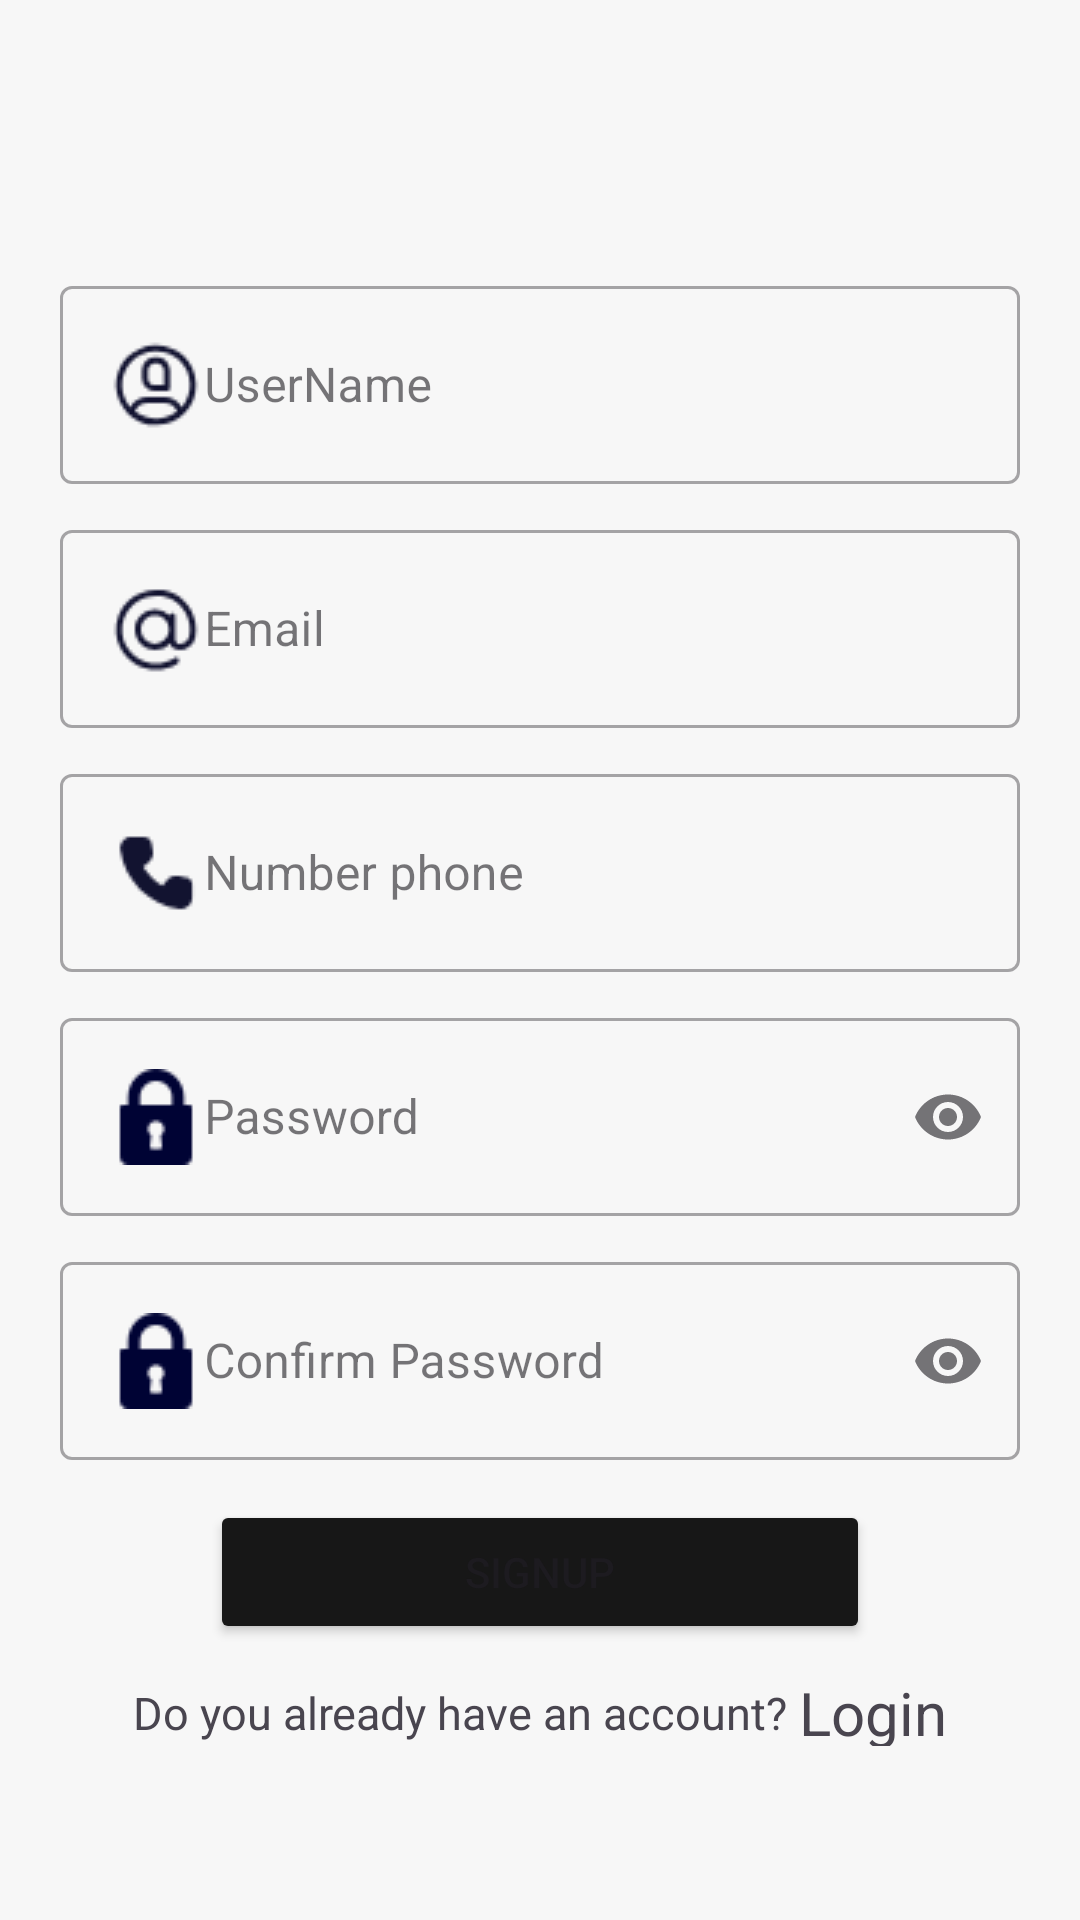

Reconstruct the res/layout file that produces this screen, plus the resources it refers to.
<!-- AndroidManifest.xml: application theme Theme.MyApplication -->
<!-- res/layout/activity_sing_up.xml -->
<?xml version="1.0" encoding="utf-8"?>
<RelativeLayout xmlns:android="http://schemas.android.com/apk/res/android"
    xmlns:tools="http://schemas.android.com/tools"
    android:layout_width="match_parent"
    android:layout_height="match_parent"
    xmlns:app="http://schemas.android.com/apk/res-auto"
    android:orientation="vertical"
    tools:context=".View.SignUP">


    <com.google.android.material.textfield.TextInputLayout
        android:id="@+id/layout_usernameSignup"
        style="@style/Widget.MaterialComponents.TextInputLayout.OutlinedBox"
        android:layout_width="match_parent"
        android:layout_height="wrap_content"
        android:layout_marginTop="90dp"
        android:layout_marginLeft="20dp"
        android:layout_marginRight="20dp"
        app:endIconMode="clear_text">

        <com.google.android.material.textfield.TextInputEditText
            android:id="@+id/usernameSignup"
            android:layout_width="match_parent"
            android:layout_height="wrap_content"
            android:hint="@string/username"
            android:inputType="textPersonName"
            android:drawableStart="@drawable/icon_usernam" />
    </com.google.android.material.textfield.TextInputLayout>

    
    <com.google.android.material.textfield.TextInputLayout
        android:id="@+id/layout_emailSignup"
        style="@style/Widget.MaterialComponents.TextInputLayout.OutlinedBox"
        android:layout_width="match_parent"
        android:layout_height="wrap_content"
        android:layout_below="@id/layout_usernameSignup"
        android:layout_marginTop="10dp"
        android:layout_marginLeft="20dp"
        android:layout_marginRight="20dp"
        app:endIconMode="clear_text">

        <com.google.android.material.textfield.TextInputEditText
            android:id="@+id/emailSignup"
            android:layout_width="match_parent"
            android:layout_height="wrap_content"
            android:hint="@string/email"
            android:inputType="textEmailAddress"
            android:drawableStart="@drawable/icon_email" />
    </com.google.android.material.textfield.TextInputLayout>

    
    <com.google.android.material.textfield.TextInputLayout
        android:id="@+id/layout_phoneSignup"
        style="@style/Widget.MaterialComponents.TextInputLayout.OutlinedBox"
        android:layout_width="match_parent"
        android:layout_height="wrap_content"
        android:layout_below="@id/layout_emailSignup"
        android:layout_marginTop="10dp"
        android:layout_marginLeft="20dp"
        android:layout_marginRight="20dp"
        app:endIconMode="clear_text">

        <com.google.android.material.textfield.TextInputEditText
            android:id="@+id/tellSignup"
            android:layout_width="match_parent"
            android:layout_height="wrap_content"
            android:hint="@string/number_phone"
            android:inputType="phone"
            android:drawableStart="@drawable/icon_phone" />
    </com.google.android.material.textfield.TextInputLayout>

    
    <com.google.android.material.textfield.TextInputLayout
        android:id="@+id/layout_passwordSignup"
        style="@style/Widget.MaterialComponents.TextInputLayout.OutlinedBox"
        android:layout_width="match_parent"
        android:layout_height="wrap_content"
        android:layout_below="@id/layout_phoneSignup"
        android:layout_marginTop="10dp"
        android:layout_marginLeft="20dp"
        android:layout_marginRight="20dp"
        app:endIconMode="password_toggle">

        <com.google.android.material.textfield.TextInputEditText
            android:id="@+id/passwordSignup"
            android:layout_width="match_parent"
            android:layout_height="wrap_content"
            android:hint="@string/password"
            android:inputType="textPassword"
            android:drawableStart="@drawable/icon_password" />
    </com.google.android.material.textfield.TextInputLayout>
    <com.google.android.material.textfield.TextInputLayout
        android:id="@+id/layout_passwordSignupVirefay"
        style="@style/Widget.MaterialComponents.TextInputLayout.OutlinedBox"
        android:layout_width="match_parent"
        android:layout_height="wrap_content"
        android:layout_below="@id/layout_passwordSignup"
        android:layout_marginTop="10dp"
        android:layout_marginLeft="20dp"
        android:layout_marginRight="20dp"
        app:endIconMode="password_toggle">

        <com.google.android.material.textfield.TextInputEditText
            android:id="@+id/passwordSignupVirefay"
            android:layout_width="match_parent"
            android:layout_height="wrap_content"
            android:hint="@string/confirm_password"
            android:inputType="textPassword"
            android:drawableStart="@drawable/icon_password" />
    </com.google.android.material.textfield.TextInputLayout>
    <Button
        android:id="@+id/btnSignup"
        android:layout_width="match_parent"
        android:layout_height="wrap_content"
        android:text="@string/signup"
        android:layout_marginTop="500dp"
        android:layout_marginRight="70dp"
        android:layout_marginLeft="70dp"
        android:backgroundTint="@color/black" />

    <LinearLayout
        android:layout_width="match_parent"
        android:layout_height="wrap_content"
        android:gravity="center"
        android:layout_marginTop="550dp"
        android:orientation="horizontal">

        <TextView
            android:layout_width="wrap_content"
            android:layout_height="wrap_content"
            android:text="@string/do_you_already_have_an_account"
            android:textSize="15sp"
            android:layout_marginTop="5dp"
            android:layout_gravity="center"/>

        <TextView
            android:id="@+id/tvLogin"
            android:layout_width="wrap_content"
            android:layout_height="wrap_content"
            android:layout_marginStart="4dp"
            android:text="@string/login"
            android:textSize="20sp"
            android:layout_marginTop="5dp"
            android:layout_gravity="center"/>

    </LinearLayout>


</RelativeLayout>
<!-- resources referenced by this layout -->
<resources>
  <color name="black">#171717</color>
  <!-- drawable icon_email: png bitmap (drawable, 1488 bytes) -->
  <!-- drawable icon_password: png bitmap (drawable, 687 bytes) -->
  <!-- drawable icon_phone: png bitmap (drawable, 754 bytes) -->
  <!-- drawable icon_usernam: png bitmap (drawable, 1504 bytes) -->
  <string name="confirm_password">Confirm Password</string>
  <string name="do_you_already_have_an_account">Do you already have an account?</string>
  <string name="email">Email</string>
  <string name="login">Login</string>
  <string name="number_phone">Number phone</string>
  <string name="password">Password</string>
  <string name="signup">SignUP</string>
  <string name="username">UserName</string>
  <style name="Theme.MyApplication" parent="Theme.Material3.DayNight.NoActionBar">
          <item name="colorPrimary">@color/lavender</item>
          <item name="colorPrimaryVariant">@color/lavender</item>
          <item name="colorOnPrimary">@color/white</item>
          <item name="colorPrimaryDark">@color/lavender</item>
          <item name="colorSecondary">@color/teal_200</item>
          <item name="colorSecondaryVariant">@color/teal_700</item>
          <item name="colorOnSecondary">@color/black</item>
          <item name="android:statusBarColor">@color/lavender</item>
          <item name="android:windowBackground">@color/white</item>
      </style>
  <color name="lavender">#e18c3c</color>
  <color name="white">#F7F7F7</color>
  <color name="teal_200">#fdd50d</color>
  <color name="teal_700">#3C91E1</color>
</resources>
